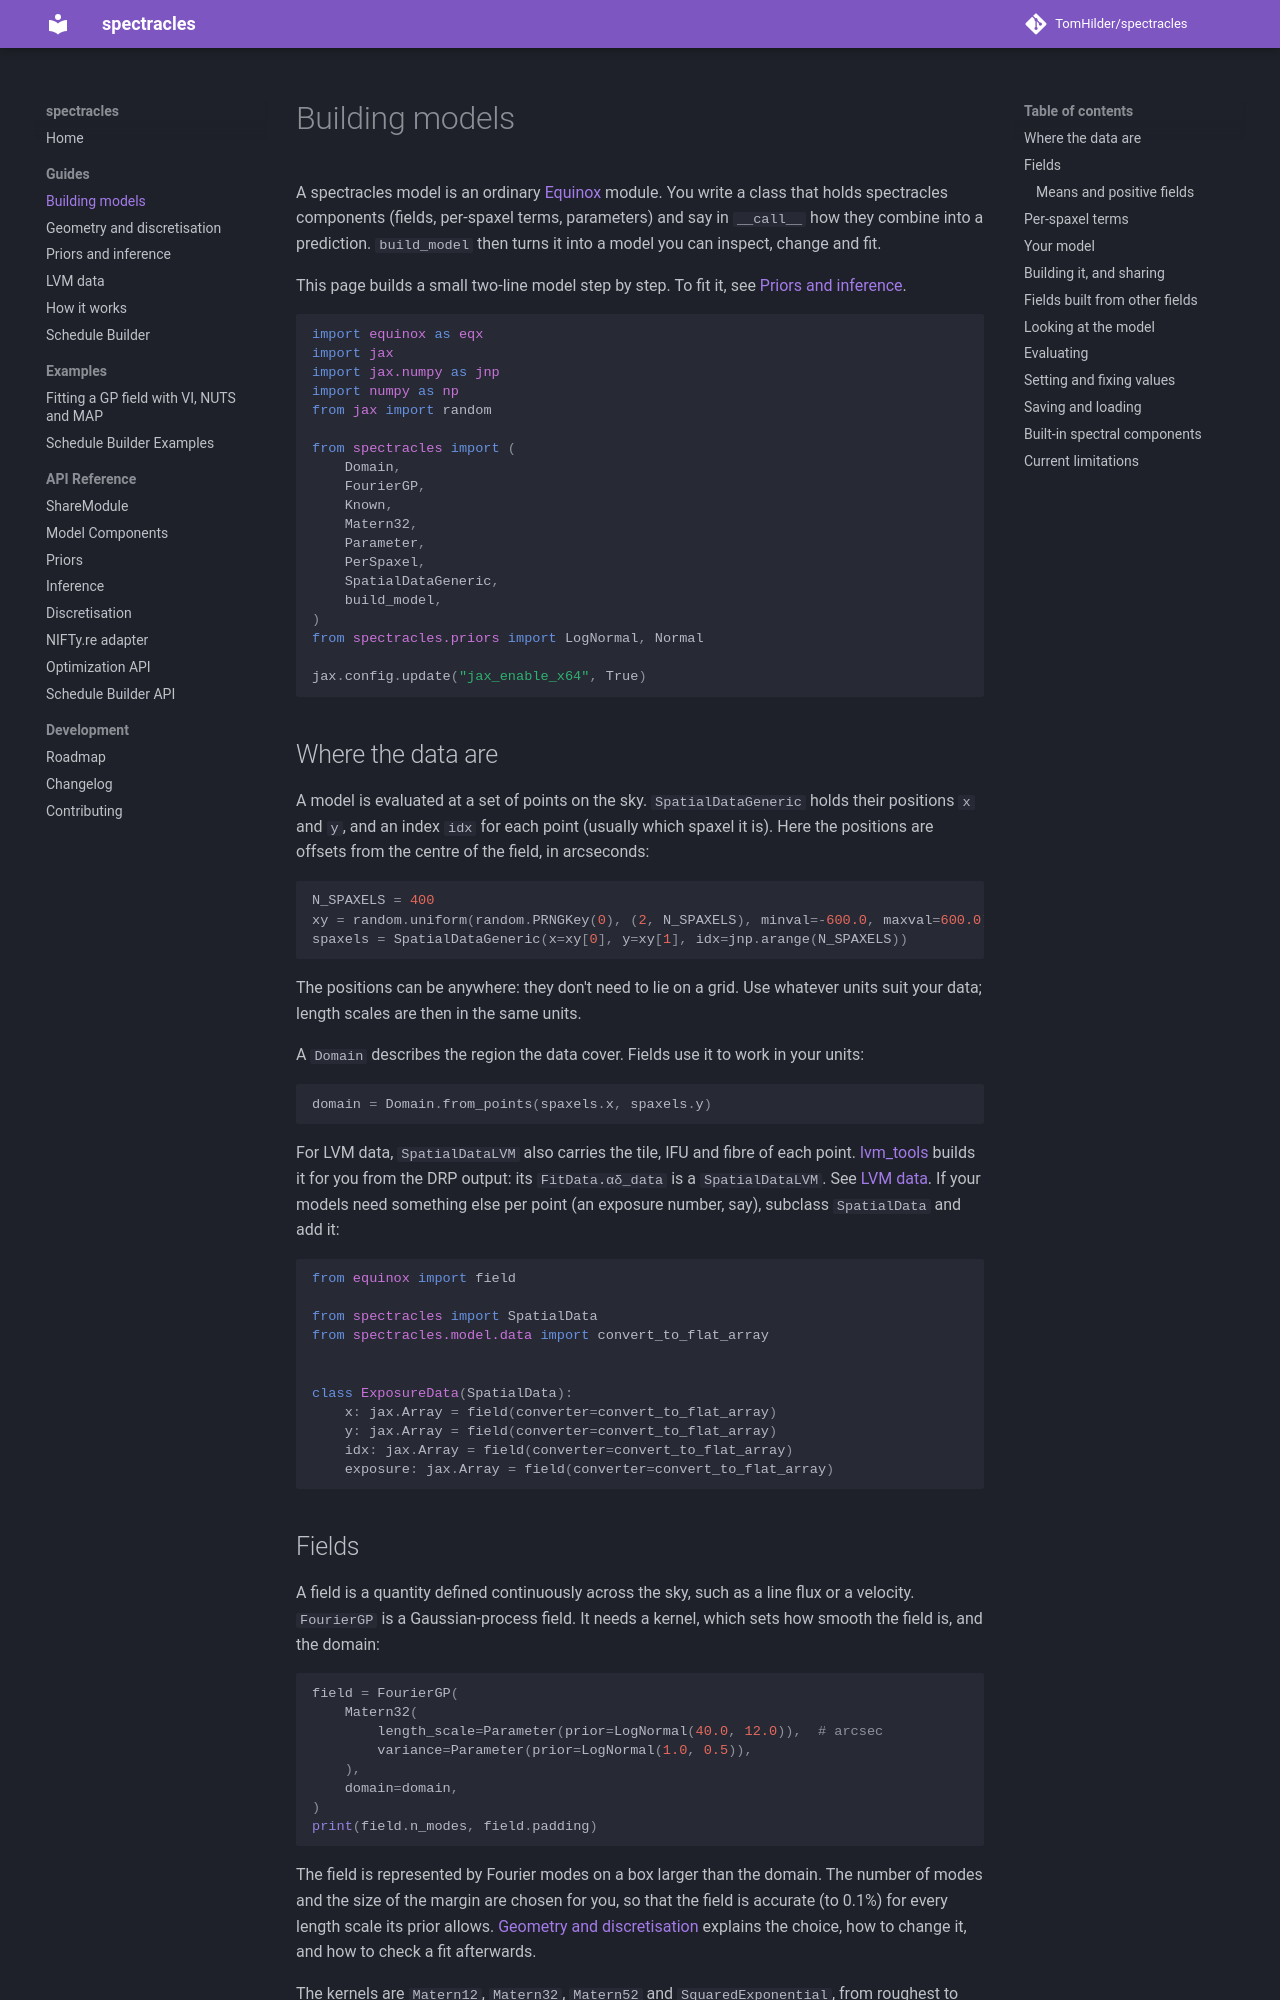

repository: TomHilder/spectracles · page: models/index.html · generator: mkdocs

# Building models

A spectracles model is an ordinary [Equinox](https://docs.kidger.site/equinox/)
module. You write a class that holds spectracles components (fields,
per-spaxel terms, parameters) and say in `__call__` how they combine into a
prediction. `build_model` then turns it into a model you can inspect, change
and fit.

This page builds a small two-line model step by step. To fit it, see
[Priors and inference](inference.md).

```python
import equinox as eqx
import jax
import jax.numpy as jnp
import numpy as np
from jax import random

from spectracles import (
    Domain,
    FourierGP,
    Known,
    Matern32,
    Parameter,
    PerSpaxel,
    SpatialDataGeneric,
    build_model,
)
from spectracles.priors import LogNormal, Normal

jax.config.update("jax_enable_x64", True)
```

## Where the data are

A model is evaluated at a set of points on the sky. `SpatialDataGeneric` holds
their positions `x` and `y`, and an index `idx` for each point (usually which
spaxel it is). Here the positions are offsets from the centre of the field, in
arcseconds:

```python
N_SPAXELS = 400
xy = random.uniform(random.PRNGKey(0), (2, N_SPAXELS), minval=-600.0, maxval=600.0)
spaxels = SpatialDataGeneric(x=xy[0], y=xy[1], idx=jnp.arange(N_SPAXELS))
```

The positions can be anywhere: they don't need to lie on a grid. Use whatever
units suit your data; length scales are then in the same units.

A `Domain` describes the region the data cover. Fields use it to work in your
units:

```python
domain = Domain.from_points(spaxels.x, spaxels.y)
```

For LVM data, `SpatialDataLVM` also carries the tile, IFU and fibre of each
point. [lvm_tools](https://tomhilder.github.io/lvm_tools/) builds it for you
from the DRP output: its `FitData.αδ_data` is a `SpatialDataLVM`. See
[LVM data](lvm.md). If your models need something else per point (an exposure number, say),
subclass `SpatialData` and add it:

```python
from equinox import field

from spectracles import SpatialData
from spectracles.model.data import convert_to_flat_array


class ExposureData(SpatialData):
    x: jax.Array = field(converter=convert_to_flat_array)
    y: jax.Array = field(converter=convert_to_flat_array)
    idx: jax.Array = field(converter=convert_to_flat_array)
    exposure: jax.Array = field(converter=convert_to_flat_array)
```
